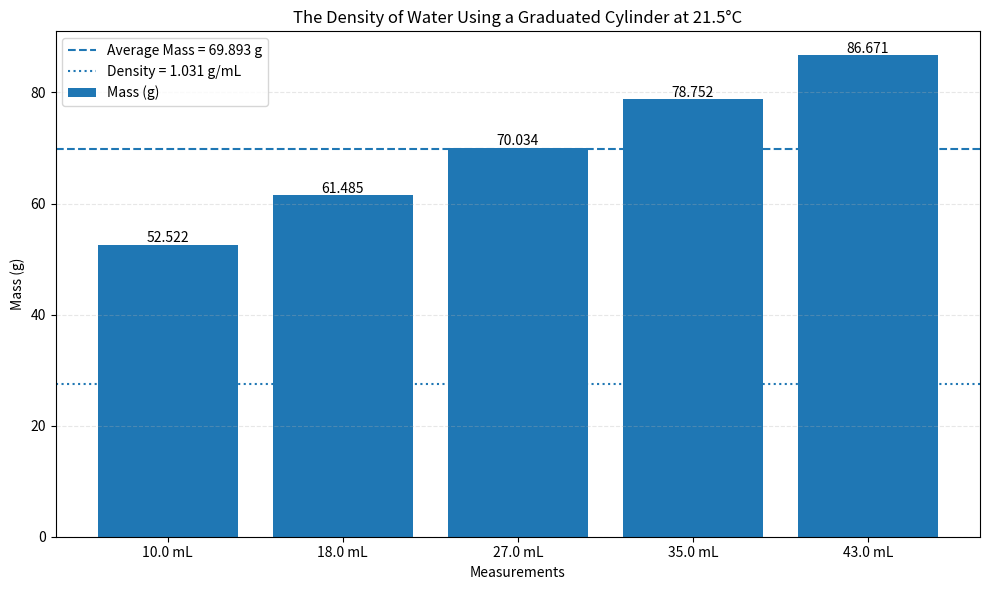

Here is the Python script that generated this plot:
#This code produces the bar graph for the measurements lab
import matplotlib.pyplot as plt
import numpy as np

# Measurements from the lab
volume = [10.0, 18.0, 27.0, 35.0, 43.0]
mass = [52.522, 61.485, 70.034, 78.752, 86.671]

# Calculate the average mass
average_mass = np.mean(mass)

# Calculate density using the slope of mass vs. volume
density = np.polyfit(volume, mass, 1)[0]

# Create the bar graph
plt.figure(figsize=(10, 6))

bars = plt.bar(
    ["10.0 mL", "18.0 mL", "27.0 mL", "35.0 mL", "43.0 mL"],
    mass,
    label="Mass (g)"
)

# Add average mass line
plt.axhline(
    average_mass,
    linestyle="--",
    label=f"Average Mass = {average_mass:.3f} g"
)

# Add density information to the graph
plt.axhline(
    density * np.mean(volume),
    linestyle=":",
    label=f"Density = {density:.3f} g/mL"
)

# Add the mass values above each bar
for bar, value in zip(bars, mass):
    plt.text(
        bar.get_x() + bar.get_width() / 2,
        bar.get_height() + 0.5,
        f"{value:.3f}",
        ha="center"
    )

# Title and axis labels
plt.title("The Density of Water Using a Graduated Cylinder at 21.5°C")
plt.xlabel("Measurements")
plt.ylabel("Mass (g)")

# Add legend
plt.legend()

# Add grid lines
plt.grid(axis="y", linestyle="--", alpha=0.3)

# Display the graph
plt.tight_layout()
plt.show()
